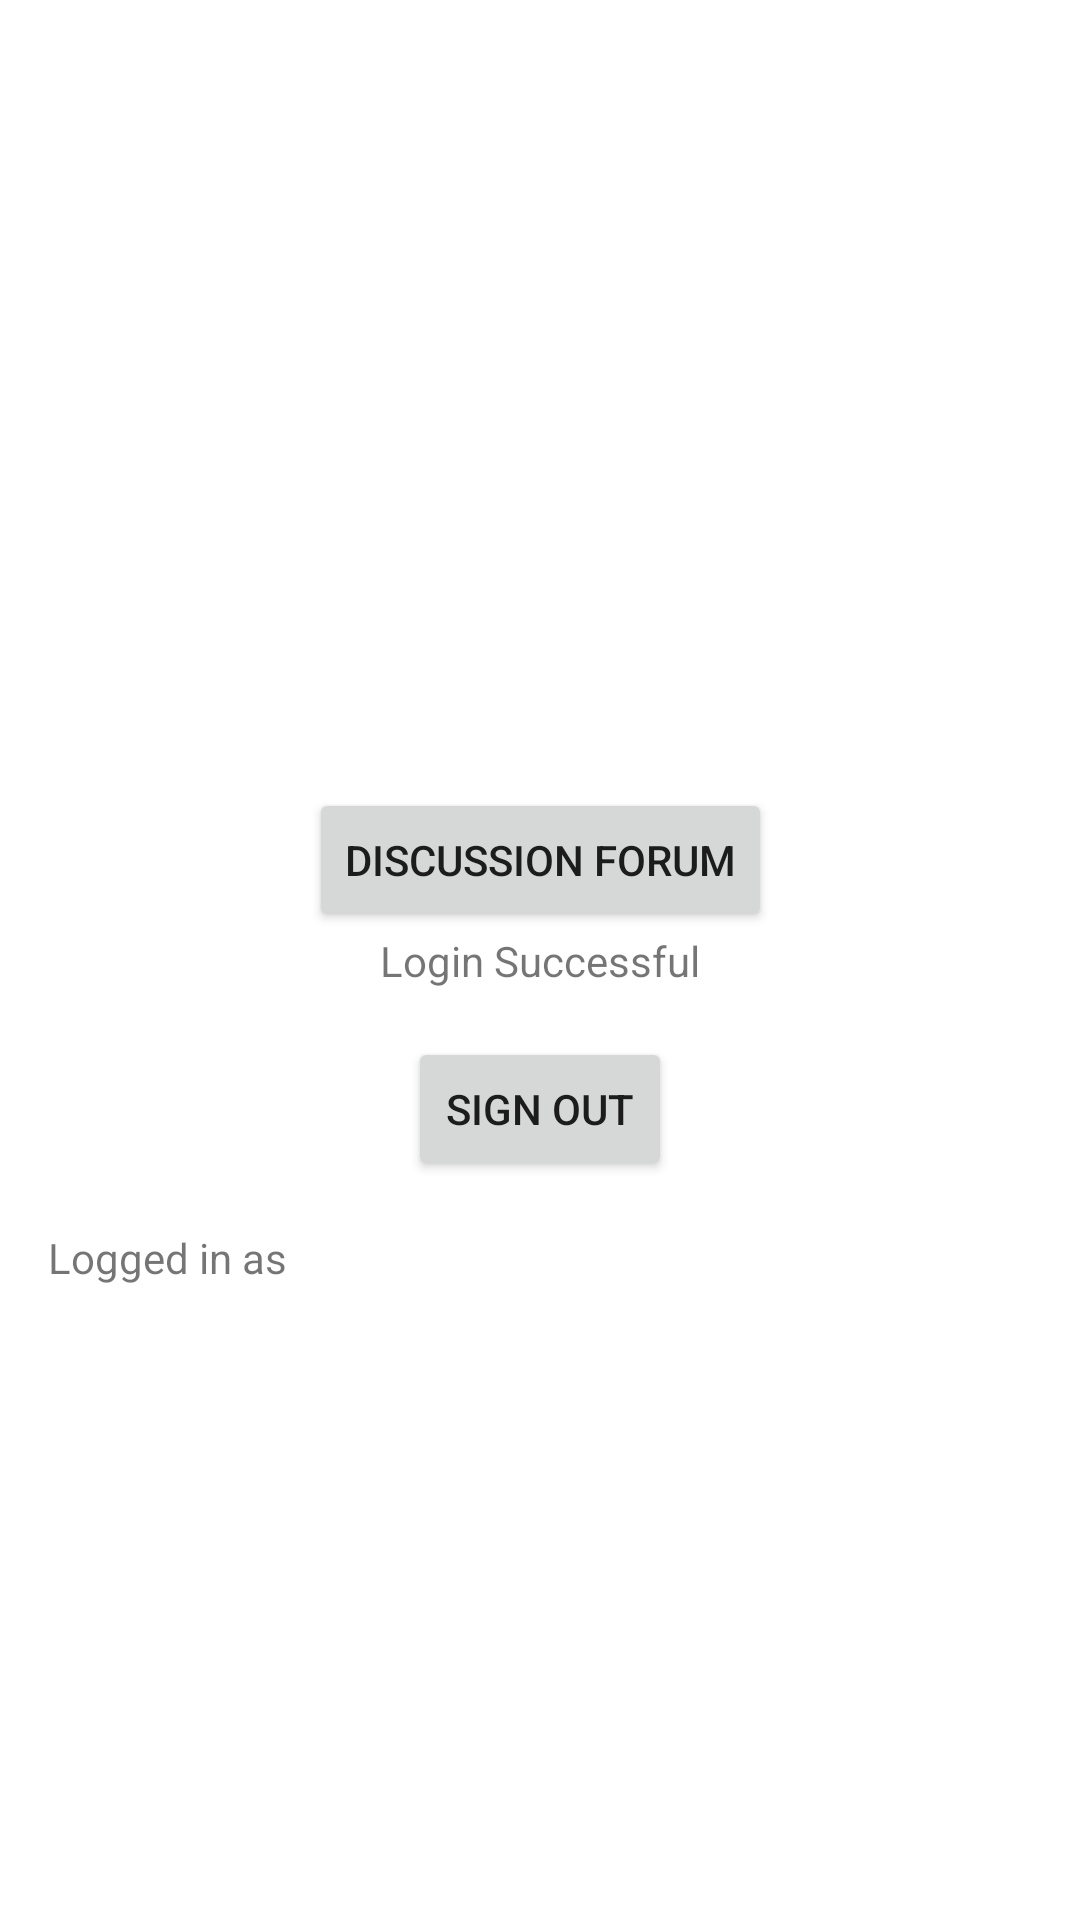

Reconstruct the res/layout file that produces this screen, plus the resources it refers to.
<!-- AndroidManifest.xml: application theme Theme.FirstNationConnect -->
<!-- res/layout/activity_home.xml -->
<?xml version="1.0" encoding="utf-8"?>
<androidx.constraintlayout.widget.ConstraintLayout xmlns:android="http://schemas.android.com/apk/res/android"
    xmlns:app="http://schemas.android.com/apk/res-auto"
    xmlns:tools="http://schemas.android.com/tools"
    android:layout_width="match_parent"
    android:layout_height="match_parent"
    tools:context=".HomeActivity">

    <TextView
        android:id="@+id/textView"
        android:layout_width="wrap_content"
        android:layout_height="wrap_content"
        android:text="Login Successful"
        app:layout_constraintBottom_toBottomOf="parent"
        app:layout_constraintEnd_toEndOf="parent"
        app:layout_constraintStart_toStartOf="parent"
        app:layout_constraintTop_toTopOf="parent" />

    <Button
        android:id="@+id/signOut"
        android:layout_width="wrap_content"
        android:layout_height="wrap_content"
        android:layout_marginTop="16dp"
        android:text="Sign Out"
        app:layout_constraintEnd_toEndOf="parent"
        app:layout_constraintStart_toStartOf="parent"
        app:layout_constraintTop_toBottomOf="@+id/textView" />

    <TextView
        android:id="@+id/loggedInAs"
        android:layout_width="wrap_content"
        android:layout_height="wrap_content"
        android:layout_marginStart="16dp"
        android:layout_marginLeft="16dp"
        android:layout_marginTop="16dp"
        android:text="Logged in as"
        app:layout_constraintStart_toStartOf="parent"
        app:layout_constraintTop_toBottomOf="@+id/signOut" />

    <TextView
        android:id="@+id/loggedInEmail"
        android:layout_width="wrap_content"
        android:layout_height="wrap_content"
        android:layout_marginStart="32dp"
        android:layout_marginLeft="32dp"
        app:layout_constraintStart_toEndOf="@+id/loggedInAs"
        app:layout_constraintTop_toTopOf="@+id/loggedInAs" />

    <TextView
        android:id="@+id/loggedInUsername"
        android:layout_width="wrap_content"
        android:layout_height="wrap_content"
        android:layout_marginStart="32dp"
        android:layout_marginLeft="32dp"
        app:layout_constraintStart_toEndOf="@+id/loggedInAs"
        app:layout_constraintTop_toBottomOf="@+id/loggedInEmail" />

    <Button
        android:id="@+id/btDiscussionForum"
        android:layout_width="wrap_content"
        android:layout_height="wrap_content"
        android:text="Discussion Forum"
        app:layout_constraintBottom_toTopOf="@+id/textView"
        app:layout_constraintEnd_toEndOf="parent"
        app:layout_constraintStart_toStartOf="parent" />

</androidx.constraintlayout.widget.ConstraintLayout>
<!-- resources referenced by this layout -->
<resources>
  <style name="Theme.FirstNationConnect" parent="Theme.MaterialComponents.DayNight.DarkActionBar">
          
          <item name="colorPrimary">@color/purple_500</item>
          <item name="colorPrimaryVariant">@color/purple_700</item>
          <item name="colorOnPrimary">@color/white</item>
          
          <item name="colorSecondary">@color/teal_200</item>
          <item name="colorSecondaryVariant">@color/teal_700</item>
          <item name="colorOnSecondary">@color/black</item>
          
          <item name="android:statusBarColor" tools:targetApi="l">?attr/colorPrimaryVariant</item>
          
      </style>
  <color name="purple_500">#FF6200EE</color>
  <color name="purple_700">#FF3700B3</color>
  <color name="white">#FFFFFFFF</color>
  <color name="teal_200">#FF03DAC5</color>
  <color name="teal_700">#FF018786</color>
  <color name="black">#FF000000</color>
</resources>
